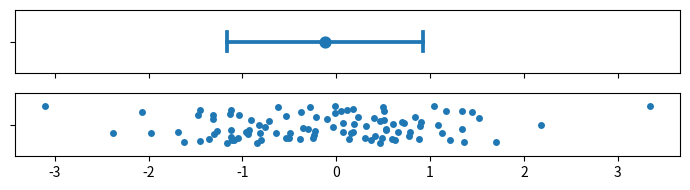
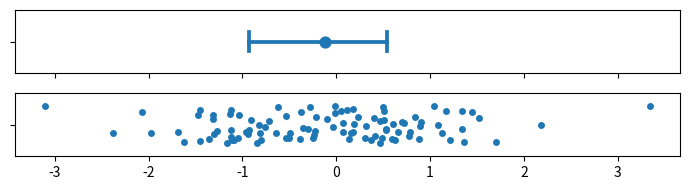
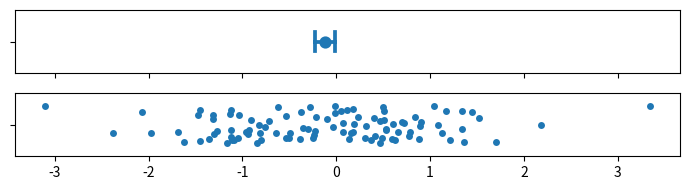
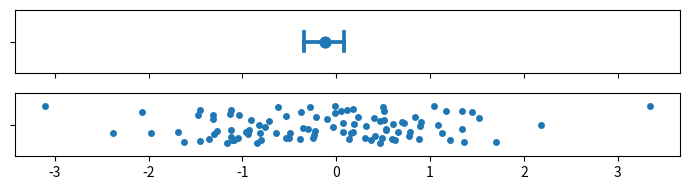
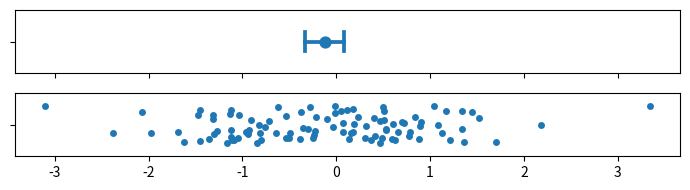
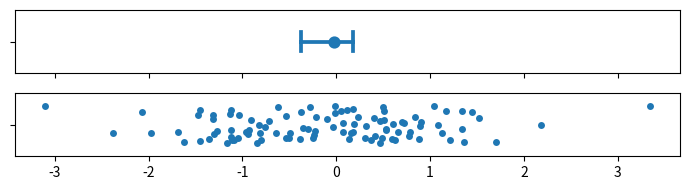
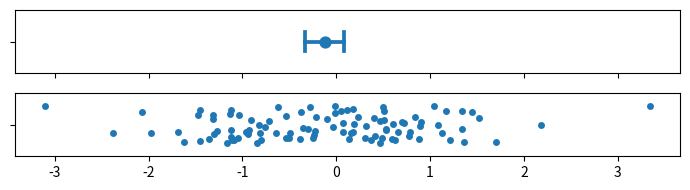
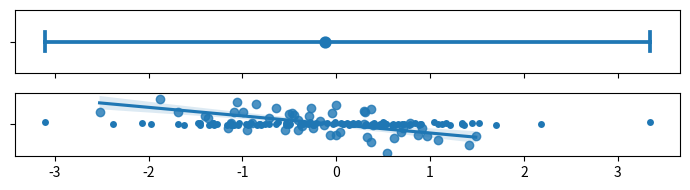

Python code for these plots, in order:
#!/usr/bin/env python
# coding: utf-8

# In[1]:


# seaborn tutorial
# Statistical estimation and error bars


# In[2]:


import seaborn as sns
import numpy as np
import matplotlib.pyplot as plt


# # Statistical estimation and error bars

# In[3]:


def plot_errorbars(arg, **kws):
    np.random.seed(sum(map(ord, "error_bars")))
    x = np.random.normal(0, 1, 100)
    f, axs = plt.subplots(2, figsize=(7, 2), sharex=True, layout="tight")
    sns.pointplot(x=x, errorbar=arg, **kws, capsize=.3, ax=axs[0])
    sns.stripplot(x=x, jitter=.3, ax=axs[1])


# ## Measures of data spread

# ### Standard deviation error bars

# In[4]:


plot_errorbars("sd")


# ### Percentile interval error bars

# In[5]:


plot_errorbars(("pi", 50))


# ## Measures of estimate uncertainty

# ### Standard error bars

# In[6]:


plot_errorbars("se")


# ### Confidence interval error bars

# In[7]:


plot_errorbars("ci")


# In[8]:


plot_errorbars(("se", 2))


# In[9]:


plot_errorbars("ci", estimator="median")


# In[10]:


plot_errorbars("ci", n_boot=5000, seed=10)


# ### Custom error bars

# In[11]:


plot_errorbars(lambda x: (x.min(), x.max()))


# ## Error bars on regression fits

# In[12]:


x = np.random.normal(0, 1, 50)
y = x * 2 + np.random.normal(0, 2, size=x.size)
sns.regplot(x=x, y=y)

